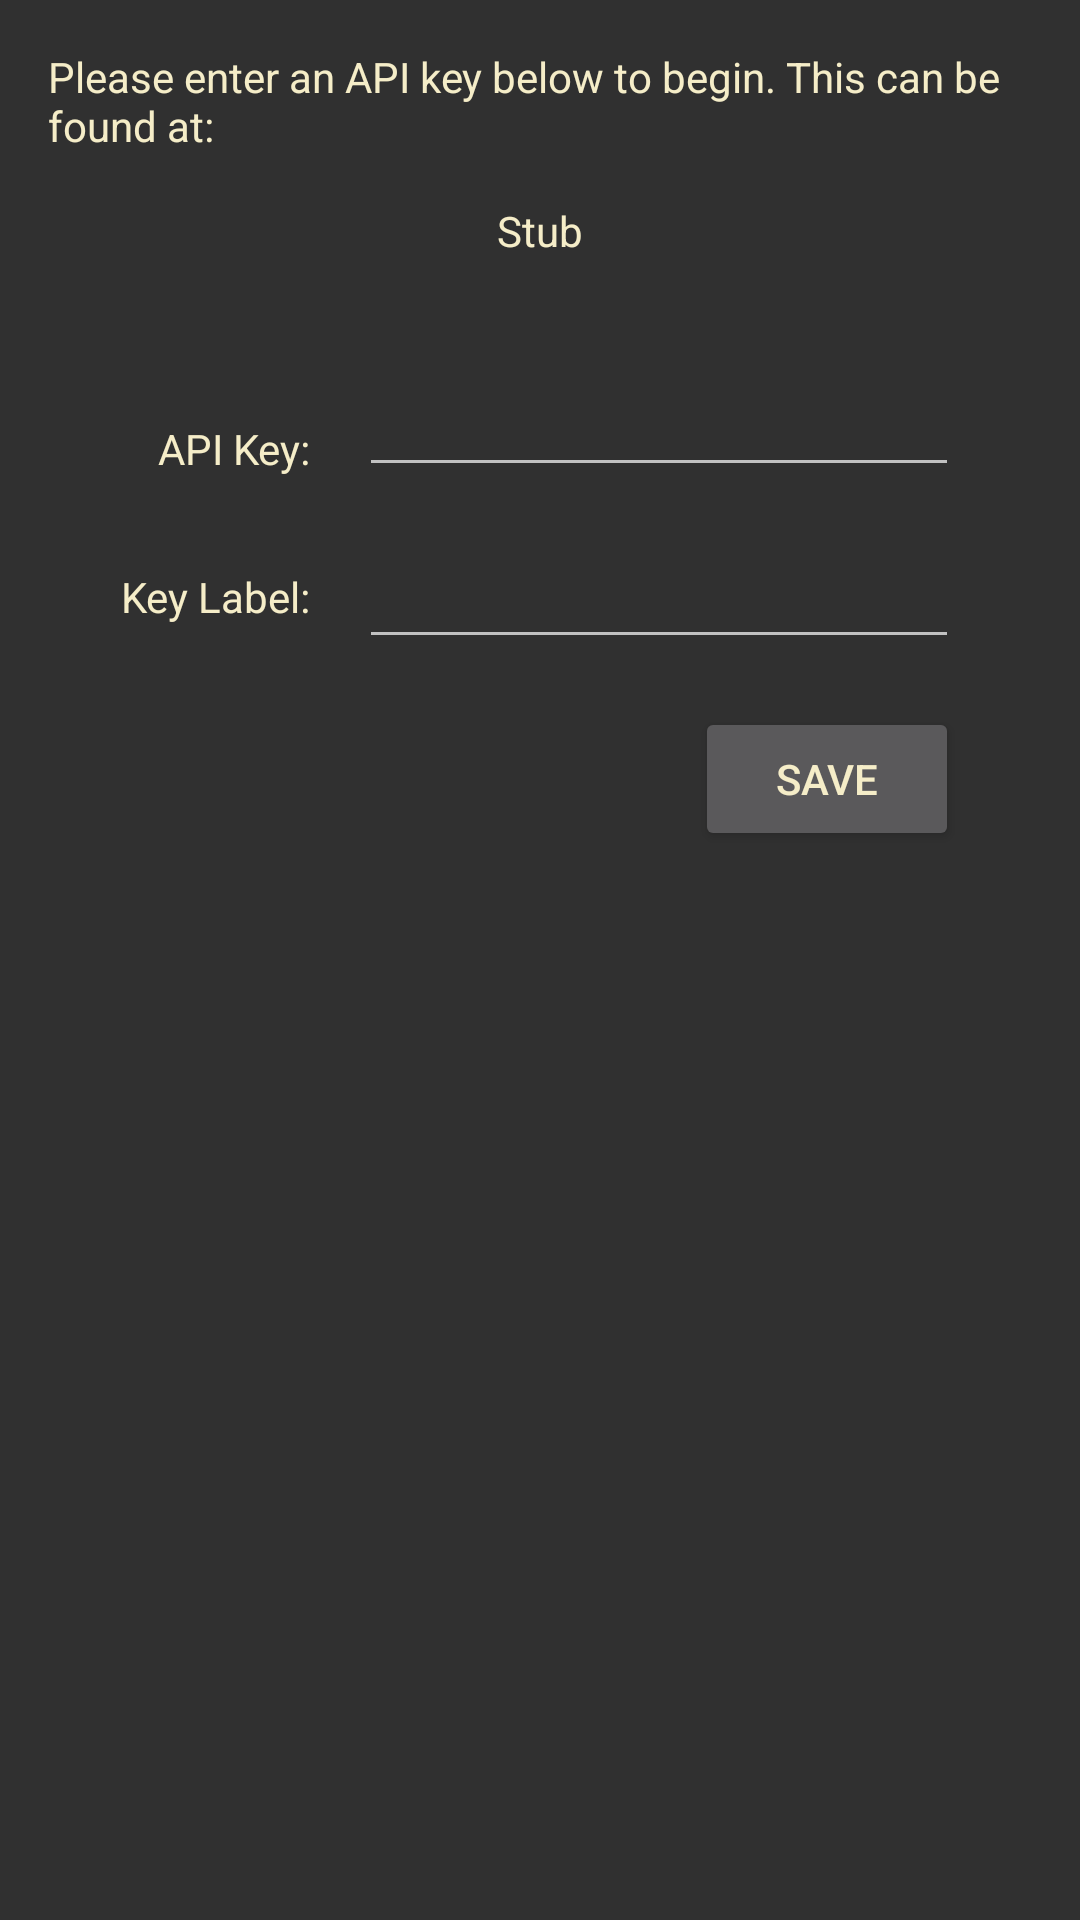

Android layout source for this screen:
<!-- AndroidManifest.xml: application theme AppTheme -->
<!-- res/layout/fragment_guide.xml -->
<?xml version="1.0" encoding="utf-8"?>
<RelativeLayout xmlns:android="http://schemas.android.com/apk/res/android"
    xmlns:tools="http://schemas.android.com/tools"
    android:orientation="vertical" android:layout_width="match_parent"
    android:layout_height="match_parent"
    tools:context=".ContentFragment"
    android:padding="16dp">

    <TextView
        android:layout_width="wrap_content"
        android:layout_height="wrap_content"
        android:text="Please enter an API key below to begin. This can be found at:"
        android:id="@+id/textView2"
        android:layout_gravity="center_horizontal"
        android:textColor="#fff5edc8"
        android:layout_alignParentLeft="true"
        android:layout_marginLeft="0dp"
        android:layout_alignParentTop="true"
        android:layout_marginTop="0dp"
        android:paddingBottom="16dp" />

    <TextView
        android:layout_width="wrap_content"
        android:layout_height="wrap_content"
        android:text="Stub"
        android:id="@+id/tv_link"
        android:layout_below="@+id/textView2"
        android:layout_centerHorizontal="true"
        android:paddingBottom="16dp"
        android:gravity="center_vertical"
        android:textColor="#fff5edc8" />

    <RelativeLayout
        android:layout_width="wrap_content"
        android:layout_height="200dp"
        android:layout_below="@+id/tv_link"
        android:gravity="center_vertical|center_horizontal">

        <Button
            android:layout_width="wrap_content"
            android:layout_height="wrap_content"
            android:text="Save"
            android:id="@+id/btn_save"
            android:layout_below="@+id/et_key_name"
            android:layout_alignParentRight="true"
            android:layout_alignParentEnd="true"
            android:textColor="#fff5edc8"
            android:layout_marginTop="16dp" />

        <EditText
            android:layout_width="200dp"
            android:layout_height="wrap_content"
            android:id="@+id/et_key"
            android:layout_alignParentTop="true"
            android:layout_alignParentRight="true"
            android:layout_alignParentEnd="true"
            android:layout_marginBottom="16dp"
            android:singleLine="true"
            style="@style/Base.V7.Widget.AppCompat.EditText" />

        <EditText
            android:layout_width="200dp"
            android:layout_height="wrap_content"
            android:id="@+id/et_key_name"
            android:layout_below="@+id/et_key"
            android:layout_alignParentRight="true"
            android:layout_alignParentEnd="true"
            android:singleLine="true"
            style="@style/Base.V7.Widget.AppCompat.EditText" />

        <TextView
            android:layout_width="wrap_content"
            android:layout_height="wrap_content"
            android:text="API Key:"
            android:id="@+id/lbl_key"
            android:layout_above="@+id/et_key_name"
            android:layout_toLeftOf="@+id/et_key"
            android:layout_toStartOf="@+id/et_key"
            android:layout_alignTop="@+id/et_key"
            android:gravity="center_vertical"
            android:paddingRight="16dp"
            android:textColor="#fff5edc8" />

        <TextView
            android:layout_width="wrap_content"
            android:layout_height="wrap_content"
            android:text="Key Label:"
            android:id="@+id/lbl_lbl"
            android:layout_alignBottom="@+id/et_key_name"
            android:layout_toLeftOf="@+id/et_key_name"
            android:layout_toStartOf="@+id/et_key_name"
            android:layout_alignTop="@+id/et_key_name"
            android:gravity="center_vertical"
            android:paddingRight="16dp"
            android:textColor="#fff5edc8" />
    </RelativeLayout>

</RelativeLayout>
<!-- resources referenced by this layout -->
<resources>
  <style name="AppTheme" parent="Base.V7.Theme.AppCompat">
          
          <item name="windowActionModeOverlay">true</item>
          
          <item name="windowNoTitle">true</item>
          
          <item name="windowActionBar">false</item>
      </style>
</resources>
